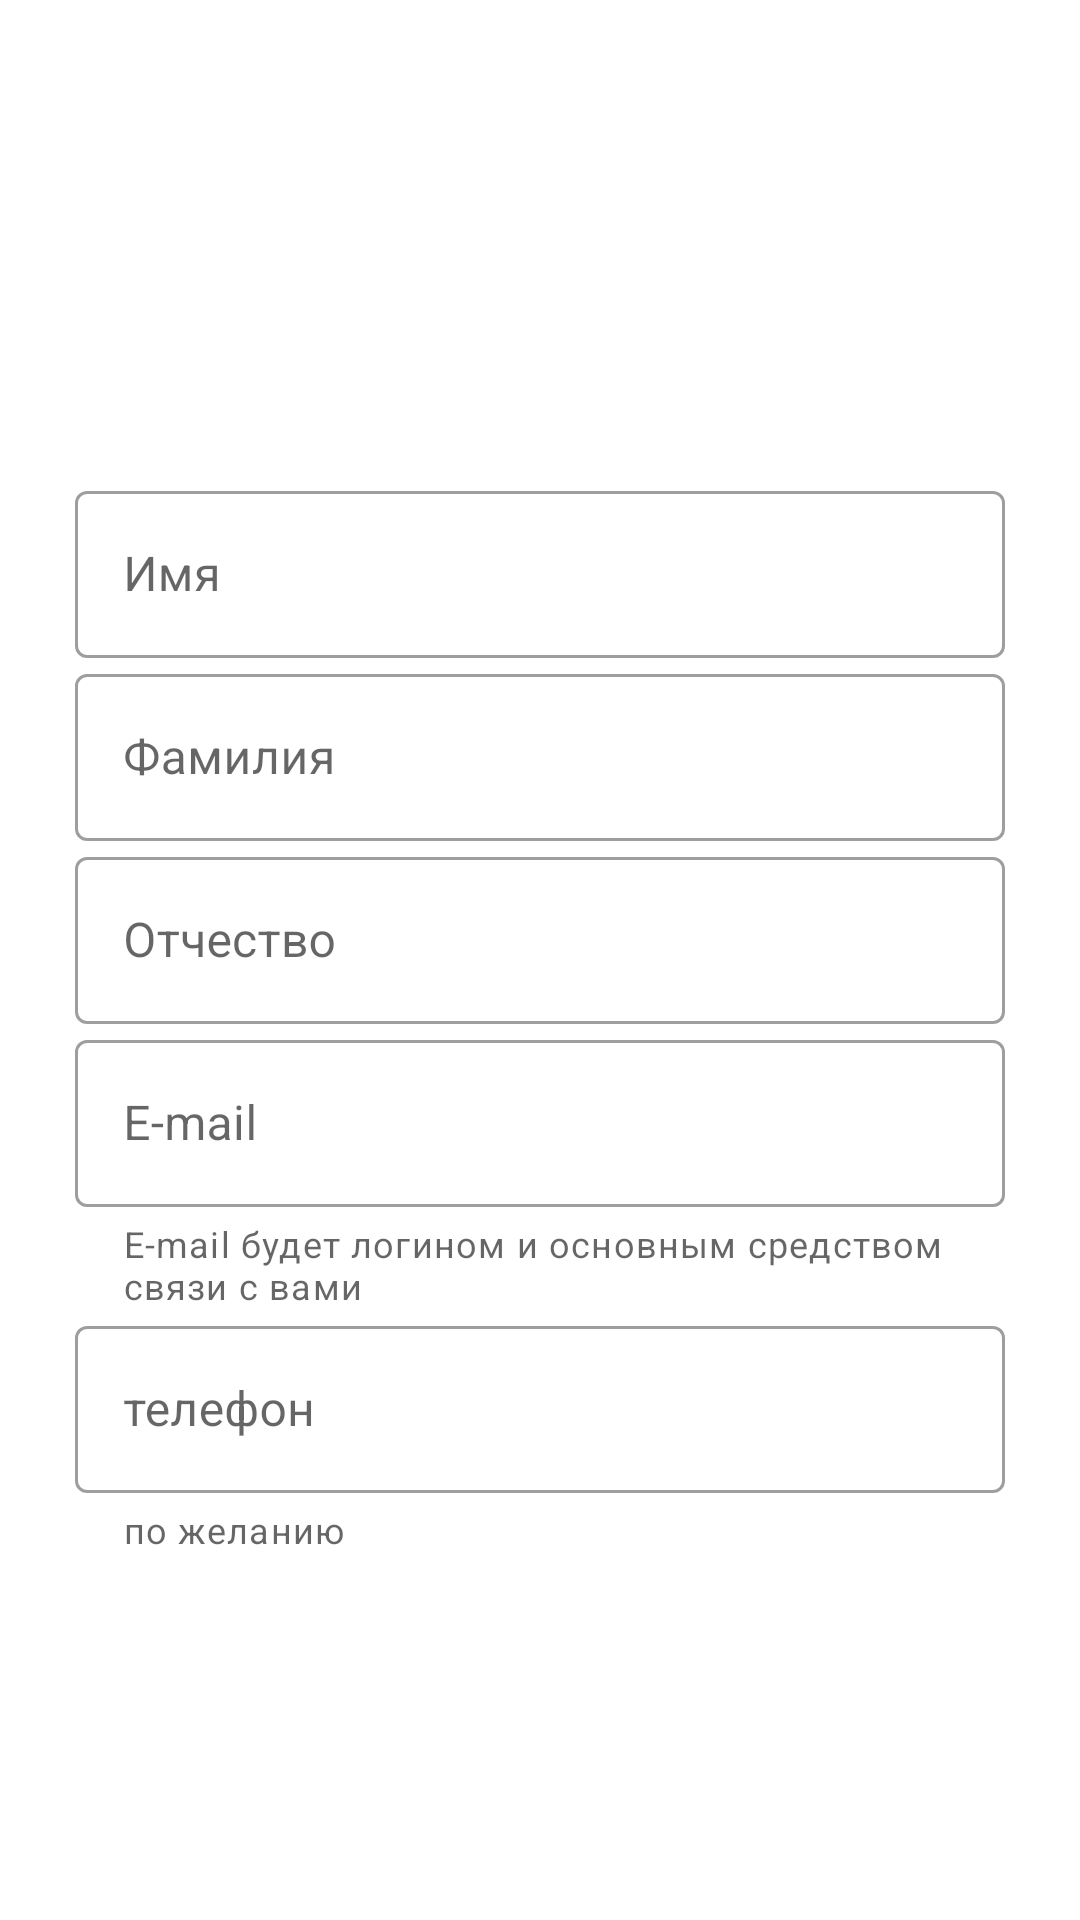

Layout XML and referenced resources for this Android screen:
<!-- AndroidManifest.xml: application theme Theme.AppFSTR -->
<!-- res/layout/fragment_register.xml -->
<?xml version="1.0" encoding="utf-8"?>
<androidx.constraintlayout.widget.ConstraintLayout xmlns:android="http://schemas.android.com/apk/res/android"
    android:layout_width="match_parent"
    android:layout_height="match_parent"
    xmlns:app="http://schemas.android.com/apk/res-auto">

    <com.google.android.material.textfield.TextInputLayout
        android:id="@+id/name_edit_text"
        android:layout_width="match_parent"
        android:layout_height="wrap_content"
        app:layout_constraintStart_toStartOf="parent"
        app:layout_constraintEnd_toEndOf="parent"
        app:layout_constraintBottom_toTopOf="@id/second_name_edit_text"
        android:layout_marginStart="@dimen/margin_small"
        android:layout_marginEnd="@dimen/margin_small"
        android:hint="@string/name"
        style="@style/Widget.MaterialComponents.TextInputLayout.OutlinedBox">

        <com.google.android.material.textfield.TextInputEditText
            android:layout_width="match_parent"
            android:layout_height="wrap_content"/>

    </com.google.android.material.textfield.TextInputLayout>

    <com.google.android.material.textfield.TextInputLayout
        android:id="@+id/second_name_edit_text"
        android:layout_width="match_parent"
        android:layout_height="wrap_content"
        app:layout_constraintStart_toStartOf="parent"
        app:layout_constraintEnd_toEndOf="parent"
        app:layout_constraintBottom_toTopOf="@id/father_name_edit_text"
        android:layout_marginStart="@dimen/margin_small"
        android:layout_marginEnd="@dimen/margin_small"
        android:hint="@string/second_name"
        style="@style/Widget.MaterialComponents.TextInputLayout.OutlinedBox">

        <com.google.android.material.textfield.TextInputEditText
            android:layout_width="match_parent"
            android:layout_height="wrap_content"/>

    </com.google.android.material.textfield.TextInputLayout>

    <com.google.android.material.textfield.TextInputLayout
        android:id="@+id/father_name_edit_text"
        android:layout_width="match_parent"
        android:layout_height="wrap_content"
        app:layout_constraintStart_toStartOf="parent"
        app:layout_constraintEnd_toEndOf="parent"
        app:layout_constraintBottom_toTopOf="@id/email_edit_text"
        android:layout_marginStart="@dimen/margin_small"
        android:layout_marginEnd="@dimen/margin_small"
        android:hint="@string/father_name"
        style="@style/Widget.MaterialComponents.TextInputLayout.OutlinedBox">

        <com.google.android.material.textfield.TextInputEditText
            android:layout_width="match_parent"
            android:layout_height="wrap_content"/>

    </com.google.android.material.textfield.TextInputLayout>

    <com.google.android.material.textfield.TextInputLayout
        android:id="@+id/email_edit_text"
        android:layout_width="match_parent"
        android:layout_height="wrap_content"
        app:layout_constraintStart_toStartOf="parent"
        app:layout_constraintEnd_toEndOf="parent"
        app:layout_constraintBottom_toTopOf="@id/phone_edit_text"
        app:helperTextEnabled="true"
        app:helperText="@string/email_need"
        android:layout_marginStart="@dimen/margin_small"
        android:layout_marginEnd="@dimen/margin_small"
        android:hint="@string/email"
        style="@style/Widget.MaterialComponents.TextInputLayout.OutlinedBox">

        <com.google.android.material.textfield.TextInputEditText
            android:layout_width="match_parent"
            android:layout_height="wrap_content"/>

    </com.google.android.material.textfield.TextInputLayout>

    <com.google.android.material.textfield.TextInputLayout
        android:id="@+id/phone_edit_text"
        android:layout_width="match_parent"
        android:layout_height="wrap_content"
        app:layout_constraintStart_toStartOf="parent"
        app:layout_constraintEnd_toEndOf="parent"
        app:layout_constraintBottom_toTopOf="@id/login_btn"
        app:helperTextEnabled="true"
        app:helperText="@string/optional"
        android:layout_marginStart="@dimen/margin_small"
        android:layout_marginEnd="@dimen/margin_small"
        android:hint="@string/phone"
        style="@style/Widget.MaterialComponents.TextInputLayout.OutlinedBox">

        <com.google.android.material.textfield.TextInputEditText
            android:layout_width="match_parent"
            android:layout_height="wrap_content"/>

    </com.google.android.material.textfield.TextInputLayout>

    <Button
        android:id="@+id/login_btn"
        android:text="@string/login"
        app:layout_constraintStart_toStartOf="parent"
        app:layout_constraintEnd_toEndOf="parent"
        app:layout_constraintBottom_toBottomOf="parent"
        android:paddingStart="@dimen/padding_largest"
        android:paddingEnd="@dimen/padding_largest"
        android:layout_marginBottom="@dimen/margin_normal"
        android:layout_width="wrap_content"
        android:layout_height="@dimen/height_button_large"
        android:textColor="@color/white"
        android:textSize="@dimen/text_size_big"
        style="@style/RoundButton"/>

</androidx.constraintlayout.widget.ConstraintLayout>
<!-- resources referenced by this layout -->
<resources>
  <color name="white">#FFFFFFFF</color>
  <dimen name="height_button_large">72dp</dimen>
  <dimen name="margin_normal">50dp</dimen>
  <dimen name="margin_small">25dp</dimen>
  <dimen name="padding_largest">100dp</dimen>
  <dimen name="text_size_big">16sp</dimen>
  <string name="email">E-mail</string>
  <string name="email_need">E-mail будет логином и основным средством связи с вами</string>
  <string name="father_name">Отчество</string>
  <string name="login">Войти</string>
  <string name="name">Имя</string>
  <string name="optional">по желанию</string>
  <string name="phone">телефон</string>
  <string name="second_name">Фамилия</string>
  <style name="RoundButton" parent="Widget.MaterialComponents.Button">
          <item name="cornerRadius">@dimen/corner_radius_normal</item>
      </style>
  <style name="Theme.AppFSTR" parent="Theme.MaterialComponents.DayNight.DarkActionBar">
          
          <item name="colorPrimary">@color/blue</item>
          <item name="colorPrimaryVariant">@color/purple_700</item>
          <item name="colorOnPrimary">@color/white</item>
          
          <item name="colorSecondary">@color/teal_200</item>
          <item name="colorSecondaryVariant">@color/teal_700</item>
          <item name="colorOnSecondary">@color/black</item>
          
          <item name="android:statusBarColor" tools:targetApi="l">?attr/colorPrimaryVariant</item>
          
      </style>
  <dimen name="corner_radius_normal">36dp</dimen>
  <color name="blue">#424CFF</color>
  <color name="purple_700">#FF3700B3</color>
  <color name="teal_200">#FF03DAC5</color>
  <color name="teal_700">#FF018786</color>
  <color name="black">#FF000000</color>
</resources>
